Run: headless pygame with SDL's dummy video driver; simulated clock (each Clock.tick advances the game by its frame time, no real sleeping); random seed 0; keys injected as events and as key.get_pressed() state; mouse plan: one left click at the window centre at the start of phase 2, then a move to the lower-right quarter at the start of phase 3.
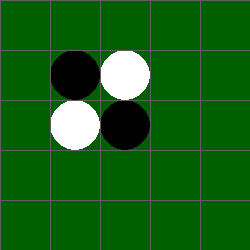
Frame 1 of 4 · flips 1–60 · no input
Frame 2 of 4 · flips 61–180 · clicked the window centre · tapped SPACE, RETURN · held RIGHT (→), D · screen unchanged from frame 1, image omitted
Frame 3 of 4 · flips 181–300 · moved the mouse to the lower-right quarter · held DOWN (↓), S · screen unchanged from frame 2, image omitted
Frame 4 of 4 · flips 301–420 · held LEFT (←), A, UP (↑), W · screen unchanged from frame 3, image omitted

The pygame program that drew these frames:

import sys
from math import floor
from random import randint
import pygame
from pygame.locals import QUIT, MOUSEBUTTONDOWN

# global variable declaration
WIDTH  = 5
HEIGHT = 5
SIZE   = 50

NONE   = 2
BLACK  = -1
WHITE  = 1

CHECKED = [[0 for _ in range(WIDTH)] for _ in range(HEIGHT)]

pygame.init()
pygame.key.set_repeat(5, 5)
SURFACE = pygame.display.set_mode([WIDTH*SIZE, HEIGHT*SIZE])
FPSCLOCK = pygame.time.Clock()

def rvs_chk(field, x_pos, y_pos):
    """ 周囲の反転対象のマスを捜索 """
    for yoffset in range(-1, 2):
        for xoffset in range(-1, 2):
            xpos, ypos = (x_pos + xoffset, y_pos + yoffset)
            if 0 <= xpos < WIDTH and 0 <= ypos < HEIGHT and \
                field[ypos][xpos] + field[y_pos][x_pos] == 0:
                xpos_diff, ypos_diff = ((xpos - x_pos), (ypos - y_pos))
                CHECKED[ypos][xpos] = True  
                CHECK_FLUG = 0
                xpos_2, ypos_2 = (xpos + xpos_diff, ypos + ypos_diff)
             
                print('ypos:{0}, xpos{1}'.format(ypos, xpos))
                
                while (0 <= xpos_2 < WIDTH and 0 <= ypos_2 < HEIGHT and CHECK_FLUG == 0):
                    if field[ypos_2][xpos_2] == field[ypos][xpos]:
                        CHECKED[ypos_2][xpos_2] = True
                        xpos_2, ypos_2 = (xpos_2 + xpos_diff, 
                                          ypos_2 + ypos_diff)
                    elif field[ypos_2][xpos_2] + field[ypos][xpos] == 0:
                        for rev_y in range(0, HEIGHT, 1):
                            for rev_x in range(0, WIDTH, 1):
                                if CHECKED[rev_y][rev_x] == True:
                                    CHECKED[rev_y][rev_x] = False
                                    field[rev_y][rev_x] = field[rev_y][rev_x] * (-1)
                        CHECK_FLUG = 1
                    else:
                        for del_y in range(0, HEIGHT, 1):
                            for del_x in range(0, WIDTH, 1):
                                CHECKED[del_y][del_x] = False
                        CHECK_FLUG = 1


                for del_y in range(0, HEIGHT, 1):
                    for del_x in range(0, WIDTH, 1):
                        CHECKED[del_y][del_x] = False
                
def main():
    """ メインルーチン """
    smallfont = pygame.font.SysFont(None, 36)
    largefont = pygame.font.SysFont(None, 72)
    message_white = largefont.render("!!WHITE WIN!!",
                                     True, (0, 255, 225))
    message_black = largefont.render("!!BLACK WIN!!",
                                    True, (0, 255, 225))
    message_draw = largefont.render("!!DRAW!!",
                                    True, (0, 255, 225))
    message_rect_w = message_white.get_rect()
    message_rect_w.center = (WIDTH*SIZE/2, HEIGHT*SIZE/2)
    message_rect_b = message_black.get_rect()
    message_rect_b.center = (WIDTH*SIZE/2, HEIGHT*SIZE/2)
    message_rect_d = message_draw.get_rect()
    message_rect_d.center = (WIDTH*SIZE/2, HEIGHT*SIZE/2)

    field = [[NONE for xpos in range(WIDTH)]
             for ypos in range(HEIGHT)]
 
    # 初期駒の配置
    for init_y in range(int(HEIGHT / 2) - 1, int(HEIGHT / 2) + 1, 1):
       for init_x in range(int(WIDTH / 2) - 1, int(WIDTH / 2) + 1, 1):
            if init_y == init_x:
                field[init_y][init_x] = -1
            else:
                field[init_y][init_x] = 1
  
    turn_count = 0
    color_chg = 0
    
    white_num = 0
    black_num = 0
    
    while True:        
        for event in pygame.event.get():
            if event.type == QUIT:
                pygame.quit()
                sys.exit()
            if event.type == MOUSEBUTTONDOWN:
                if event.button == 1:
                    xpos, ypos = floor(event.pos[0] / SIZE),\
                                 floor(event.pos[1] / SIZE)
                    if field[ypos][xpos] == NONE:
                        turn_count += 1
                        color_chg += 1
                        if (color_chg % 2 ) == 0:
                            field[ypos][xpos] = -1
                            rvs_chk(field, xpos, ypos)
                        else:
                            field[ypos][xpos] = 1
                            rvs_chk(field, xpos, ypos)                    

                if event.button == 3:
                    color_chg += 1

        # 描画
        SURFACE.fill((0, 96, 0))
        for ypos in range(HEIGHT):
            for xpos in range(WIDTH):
                tile = field[ypos][xpos]
                rect = (xpos*SIZE, ypos*SIZE, SIZE, SIZE)

                if tile == WHITE:
                    pygame.draw.ellipse(SURFACE, (255, 255, 255), rect)
                elif tile == BLACK:
                    pygame.draw.ellipse(SURFACE, (0, 0, 0), rect)

        # 線の描画
        for index in range(0, WIDTH*SIZE, SIZE):
            pygame.draw.line(SURFACE, (96, 96, 96),
                             (index, 0), (index, HEIGHT*SIZE))
        for index in range(0, HEIGHT*SIZE, SIZE):
            pygame.draw.line(SURFACE, (96, 96, 96),
                             (0, index), (WIDTH*SIZE, index))

        # メッセージの描画
        if turn_count == ((WIDTH * HEIGHT) - 4):
            for count_y in range(0, HEIGHT, 1):
                for count_x in range(0, WIDTH, 1):
                    if field[count_y][count_x] == 1:
                        white_num += 1
                    else:
                        black_num += 1

            if white_num > black_num:
                SURFACE.blit(message_white, message_rect_w.topleft)
            elif white_num < black_num:
                SURFACE.blit(message_black, message_rect_b.topleft)
            else:
                SURFACE.blit(message_draw, message_rect_d.topleft)         

        pygame.display.update()
        FPSCLOCK.tick(15)

if __name__ == '__main__':
    main()
